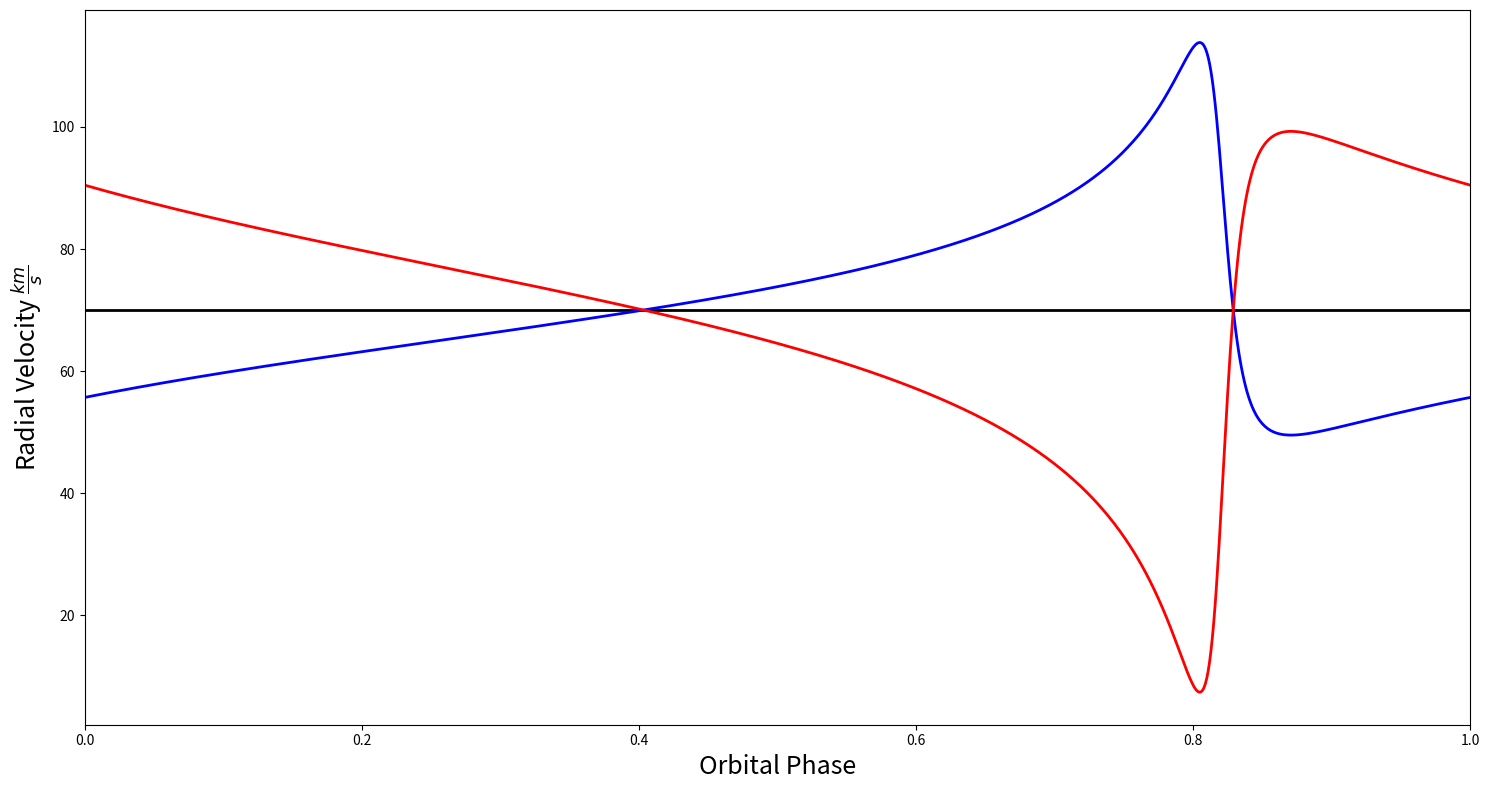

Source code (Python):
import numpy as np
from matplotlib import pyplot as plt
from matplotlib import rcParams
rcParams.update({'figure.autolayout': True})


pi      = np.pi
sin     = np.sin
cos     = np.cos
tan     = np.tan
arctan  = np.arctan
amax    = np.amax
sqrt    = np.sqrt

def RV(x, q, parameters):
    '''
    Computes radial velocity curves from given parameters, akin
    to defining mathematical function RV(x).
    This function is based on HELIO_RV from NASA's IDL library.
    
    Parameters
    ----------
    x : array_like
        Time-like variable. Because data are plotted with the curves after
        being phased into a single period, we care about the regime
        from x = T to x = T + P. x should have sufficient length to provide
        good resolution to the curve, and a range from 0 to at least P.

    q : float
        The ratio of the mass of the secondary star to the primary, or mass ratio.
        Conventionally this is smaller than one. q scales the amplitude
        of the less massive star.
        
    parameters : iterable[6 (or 4)]
        The set of orbital elements with which to generate the curves. length is
        6 for an eccentric orbit, 4 for a perfectly circular one.
    
    Returns
    -------
    primary : array_like[len(x)]
        The RV curve of the primary component.
    
    secondary : array_like[len(x)]
        The RV curve of the secondary component.
            
    '''
    if len(parameters) == 4: # Circular orbit case.
        K, T, P, y = parameters[0], parameters[1], parameters[2], parameters[3]
        return K*cos((2*pi/P)*(x-T)) + y, (-K/q)*cos((2*pi/P)*(x-T)) + y

    # Otherwise, give the full eccentric treatment.
    K, e, w, T, P, y = parameters[0], parameters[1], parameters[2], parameters[3], parameters[4], parameters[5]
    # M (mean anomaly) is a function of x (time).
    M   = (2*pi/P)*(x-T)
    # E1 (eccentric anomaly) is a function of M.
    E1  = M + e*sin(M) + ((e**2)*sin(2*M)/2)
    
    step  = 0
    check = [1, 1]
    # Iteratively refine estimate of E1 from initial estimate.
    while True:
        E0  = E1
        M0  = E0 - e*sin(E0)
        E1  = E0 + (M-M0)/(1-e*cos(E0))
        
        # If desired or maximal precision is reached, break.
        # Usually this statement is enough to exit the loop.
        if amax(E1-E0) < 1e-9:
            break
        
        # If precision has maximized (error not shrinking), break.
        if check[0]-amax(E1-E0) == 0 or check[1]-amax(E1-E0) == 0:
           break
        
        # Keep track of the last 2 error values.
        check[step%2] = amax(E1-E0)
        step += 1
        

    # v (true anomaly) is a function of E1.
    v  = 2*arctan(sqrt((1 + e)/(1 - e))*tan(E1/2))

    # Compute and return the final curves
    return (K*(cos(v+w) + (e*cos(w)))+y), ((-K/q)*(cos(v+w) + (e*cos(w)))+y)

#----------------------------------------------------------------------------------------------------#

mass_ratio, parameters = 0.7,[32.1675062656, 0.8, 1.1,
                                         2456260.80134, 2.6320929857, 70]
#----------------------------------------------------------------------------------------------------#

x = np.linspace(0, parameters[4], num=1000)
fig, ax = plt.figure(figsize=(15,8)), plt.subplot(111)
primary, secondary = RV(x, mass_ratio, parameters)
ax.plot(x, np.ones(len(x))*parameters[5], 'k' , lw = 2, label='Systemic Velocity')
ax.plot(x/parameters[4], primary, 'b', lw=2)
ax.plot(x/parameters[4], secondary, 'r', lw=2)
plt.xlabel('Orbital Phase', fontsize = 18)
plt.ylabel('Radial Velocity $\\frac{km}{s}$', fontsize = 18)
ax.set_xlim([0,1])
plt.show()